Run: headless pygame with SDL's dummy video driver; simulated clock (each Clock.tick advances the game by its frame time, no real sleeping); random seed 0; keys injected as events and as key.get_pressed() state; no mouse input.
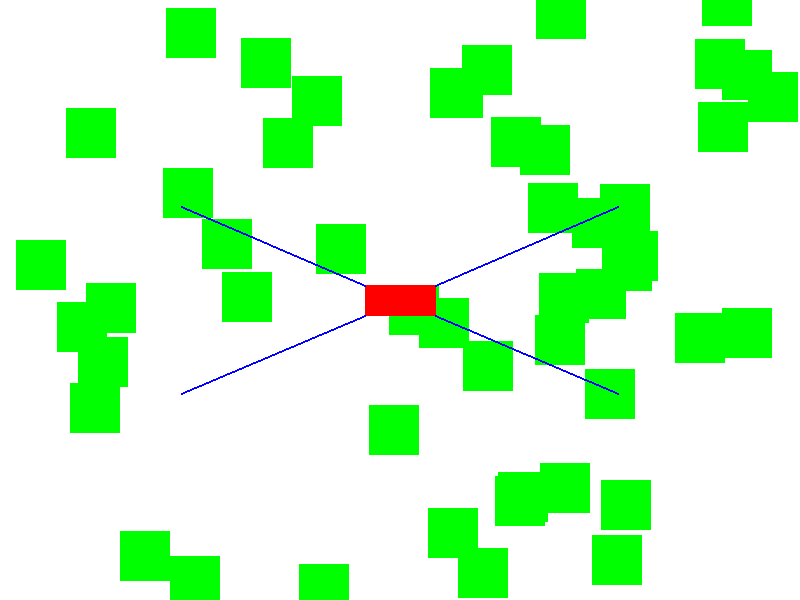
Frame 1 of 4 · flips 1–60 · no input
Frame 2 of 4 · flips 61–180 · tapped SPACE, RETURN · held RIGHT (→), D · screen unchanged from frame 1, image omitted
Frame 3 of 4 · flips 181–300 · held DOWN (↓), S · screen unchanged from frame 2, image omitted
Frame 4 of 4 · flips 301–420 · held LEFT (←), A, UP (↑), W · screen unchanged from frame 3, image omitted

The pygame program that drew these frames:

import pygame
import random
import math

# Простая машина с возможностью поворота
class SimpleCar:
    def __init__(self, x, y, width, height):
        self.x = x                   # Центр массы
        self.y = y
        self.width = width           # Ширина машины
        self.height = height         # Высота машины
        self.angle = 0               # Текущий угол поворота
        self.color = (255, 0, 0)    # Красный цвет машины
        self.ray_length = 200       # Длина луча

    def update(self):
        # Здесь логика перемещения и поворота машины
        pass

    def draw(self, screen):
        # Преобразование координат вершин с учётом угла поворота
        half_w = self.width / 2
        half_h = self.height / 2
        vertices = [
            (-half_w, -half_h),
            (half_w, -half_h),
            (half_w, half_h),
            (-half_w, half_h)
        ]

        # Поворачиваем каждую вершину
        rad_angle = math.radians(self.angle)
        cos_a = math.cos(rad_angle)
        sin_a = math.sin(rad_angle)
        transformed_vertices = []
        for vertex in vertices:
            px, py = vertex
            nx = px * cos_a - py * sin_a
            ny = px * sin_a + py * cos_a
            transformed_vertices.append((nx + self.x, ny + self.y))

        # Рисуем машину
        pygame.draw.polygon(screen, self.color, transformed_vertices)

        # Дополнительный метод для рисования лучей
        self.draw_rays_from_vertices(screen, transformed_vertices)

    def draw_rays_from_vertices(self, screen, vertices):
        # Расстояние от центра машины до каждой вершины
        ray_color = (0, 0, 255)  # Голубой цвет для лучей
        for vertex in vertices:
            # Направление луча совпадает с направлением от центра машины к вершине
            dir_x = vertex[0] - self.x
            dir_y = vertex[1] - self.y

            # Нормализация вектора направления и умножение на длину луча
            length = math.sqrt(dir_x ** 2 + dir_y ** 2)
            norm_dir_x = dir_x / length
            norm_dir_y = dir_y / length

            # Конечная точка луча
            end_point = (
                vertex[0] + norm_dir_x * self.ray_length,
                vertex[1] + norm_dir_y * self.ray_length
            )

            # Рисуем линию (луч) от вершины до конца
            pygame.draw.line(screen, ray_color, vertex, end_point, 2)

    def check_collision_with_obstacles(self, obstacles):
        # Получаем актуальные вершины машины
        vertices = self.get_vertices()

        # Полигональная проверка столкновений с препятствиями
        for obstacle in obstacles:
            # Если любая точка машины находится внутри препятствия или наоборот
            if any(point_inside_rect(vertex, obstacle.rect) for vertex in vertices):
                return True
        return False

    def get_vertices(self):
        # Аналогичен процедуре из метода draw(), возвращает список вершин
        half_w = self.width / 2
        half_h = self.height / 2
        vertices = [
            (-half_w, -half_h),
            (half_w, -half_h),
            (half_w, half_h),
            (-half_w, half_h)
        ]

        rad_angle = math.radians(self.angle)
        cos_a = math.cos(rad_angle)
        sin_a = math.sin(rad_angle)
        transformed_vertices = []
        for vertex in vertices:
            px, py = vertex
            nx = px * cos_a - py * sin_a
            ny = px * sin_a + py * cos_a
            transformed_vertices.append((nx + self.x, ny + self.y))
        return transformed_vertices

# Проверка попадания точки внутрь прямоугольника
def point_inside_rect(point, rect):
    x, y = point
    return (
        rect.left <= x <= rect.right and
        rect.top <= y <= rect.bottom
    )

# Обычный класс препятствия
class Obstacle(pygame.sprite.Sprite):
    def __init__(self, x, y, size):
        super().__init__()
        self.image = pygame.Surface((size, size))
        self.image.fill((0, 255, 0))
        self.rect = self.image.get_rect(center=(x, y))

# Настройки окна
pygame.init()
screen = pygame.display.set_mode((800, 600))
clock = pygame.time.Clock()

# Группа препятствий
obstacle_group = pygame.sprite.Group()
for _ in range(50):
    obstacle = Obstacle(random.randrange(0, 800), random.randrange(0, 600), 50)
    obstacle_group.add(obstacle)

# Машина
car = SimpleCar(x=400, y=300, width=70, height=30)

# Игровой цикл
running = True
while running:
    clock.tick(60)
    for event in pygame.event.get():
        if event.type == pygame.QUIT:
            running = False

    # Проверка столкновений
    collision_occurred = car.check_collision_with_obstacles(obstacle_group.sprites())
    if collision_occurred:
        print("Машина столкнулась с препятствием!")

    # Обновляем состояние машины
    car.update()

    # Визуализация
    screen.fill((255, 255, 255))
    obstacle_group.draw(screen)
    car.draw(screen)
    pygame.display.flip()

pygame.quit()
